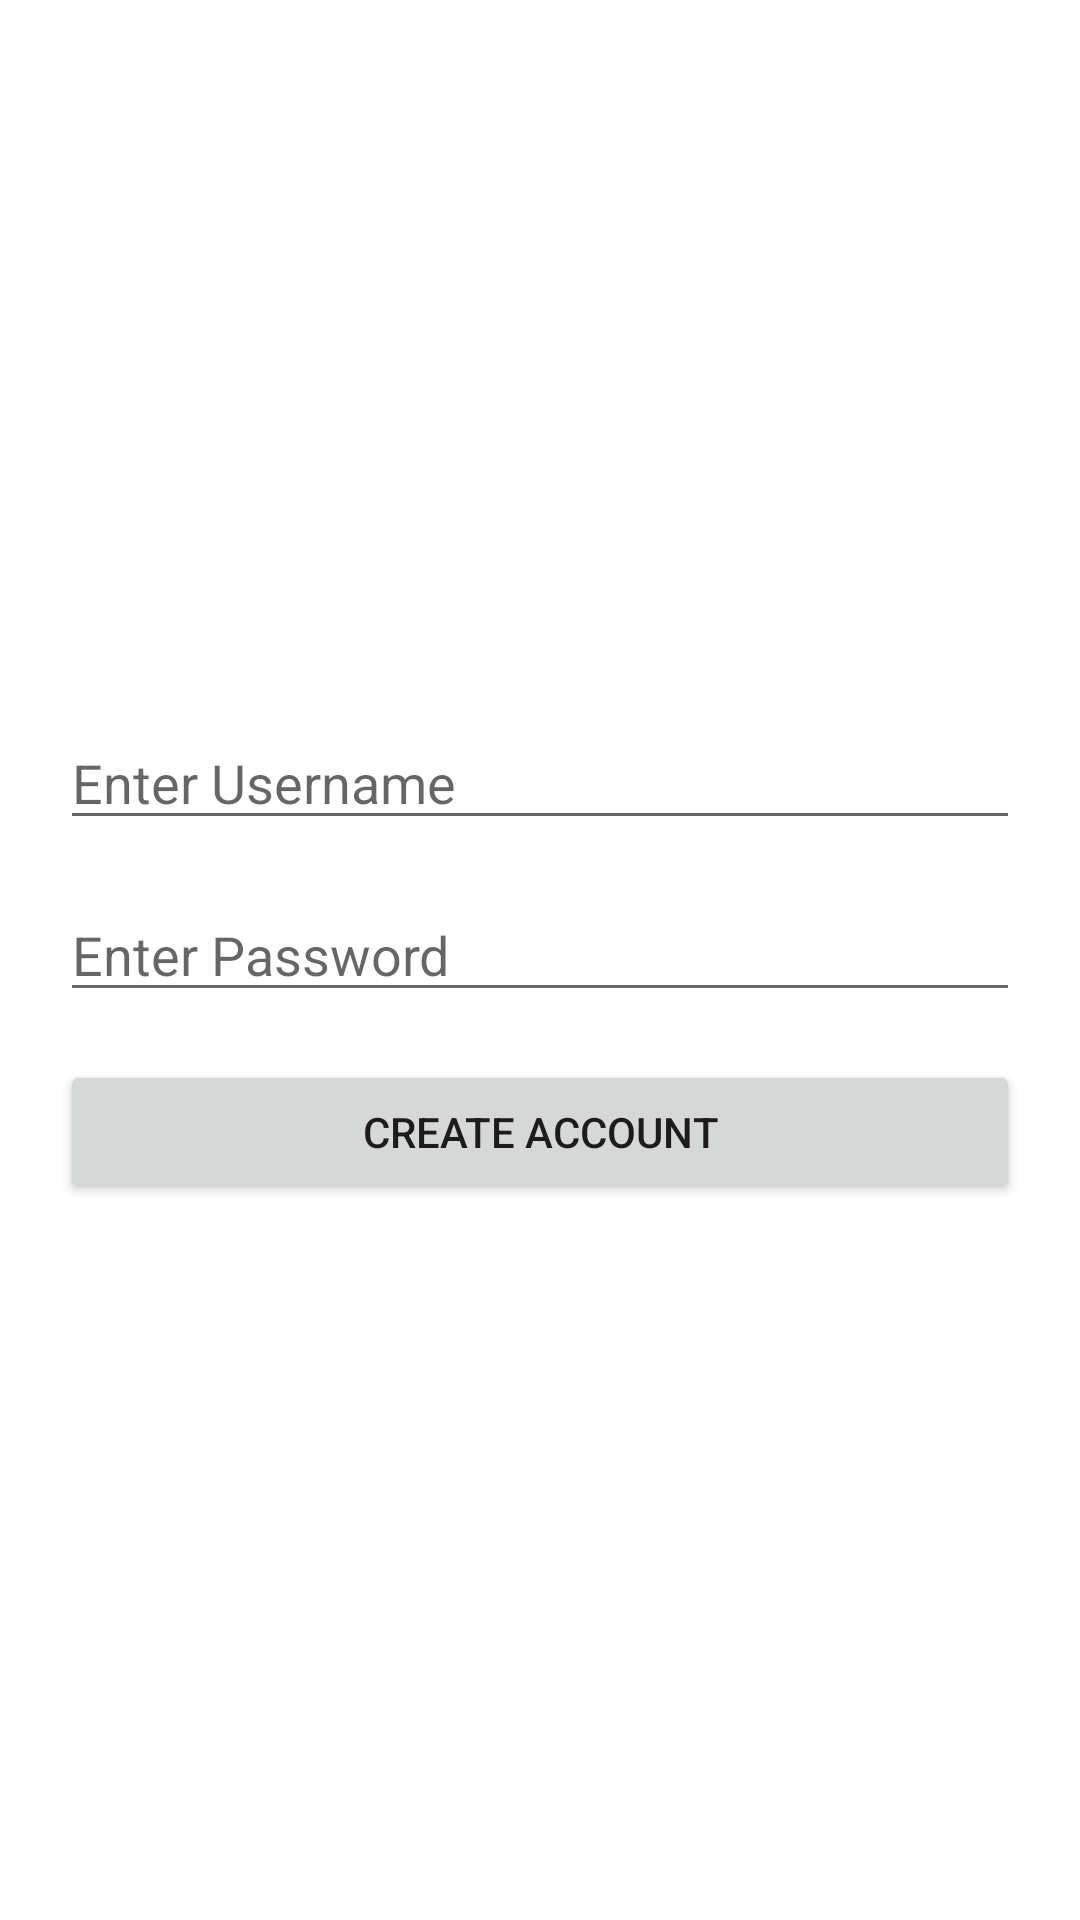

Here is an Android app screen rendered from its layout file. Give the layout XML and the strings, colors and styles it references.
<!-- AndroidManifest.xml: application theme Theme.FitnessProject -->
<!-- res/layout/activity_create_account.xml -->
<?xml version="1.0" encoding="utf-8"?>
<androidx.constraintlayout.widget.ConstraintLayout xmlns:android="http://schemas.android.com/apk/res/android"
    xmlns:app="http://schemas.android.com/apk/res-auto"
    xmlns:tools="http://schemas.android.com/tools"
    android:id="@+id/main"
    android:layout_width="match_parent"
    android:layout_height="match_parent"
    tools:context=".CreateAccountActivity">

    <LinearLayout
        xmlns:android="http://schemas.android.com/apk/res/android"
        android:layout_width="match_parent"
        android:layout_height="match_parent"
        android:orientation="vertical"
        android:padding="20dp"
        android:gravity="center">

        
        <EditText
            android:id="@+id/usernameEditText"
            android:layout_width="match_parent"
            android:layout_height="wrap_content"
            android:hint="Enter Username"
            android:inputType="text"/>

        
        <EditText
            android:id="@+id/passwordEditText"
            android:layout_width="match_parent"
            android:layout_height="wrap_content"
            android:hint="Enter Password"
            android:inputType="textPassword"
            android:layout_marginTop="16dp"/>

        
        <Button
            android:id="@+id/createAccountButton"
            android:layout_width="match_parent"
            android:layout_height="wrap_content"
            android:text="Create Account"
            android:layout_marginTop="16dp"/>
    </LinearLayout>

</androidx.constraintlayout.widget.ConstraintLayout>
<!-- resources referenced by this layout -->
<resources>
  <style name="Theme.FitnessProject" parent="Theme.MaterialComponents.DayNight.DarkActionBar">
          
          <item name="colorPrimary">@color/purple_500</item>
          <item name="colorPrimaryVariant">@color/purple_700</item>
          <item name="colorOnPrimary">@color/white</item>
          
          <item name="colorSecondary">@color/teal_200</item>
          <item name="colorSecondaryVariant">@color/teal_700</item>
          <item name="colorOnSecondary">@color/black</item>
          
          <item name="android:statusBarColor">?attr/colorPrimaryVariant</item>
          
      </style>
  <color name="purple_500">#0464AC</color>
  <color name="purple_700">#FF3700B3</color>
  <color name="white">#FFFFFFFF</color>
  <color name="teal_200">#FF03DAC5</color>
  <color name="teal_700">#FF018786</color>
  <color name="black">#FF000000</color>
</resources>
